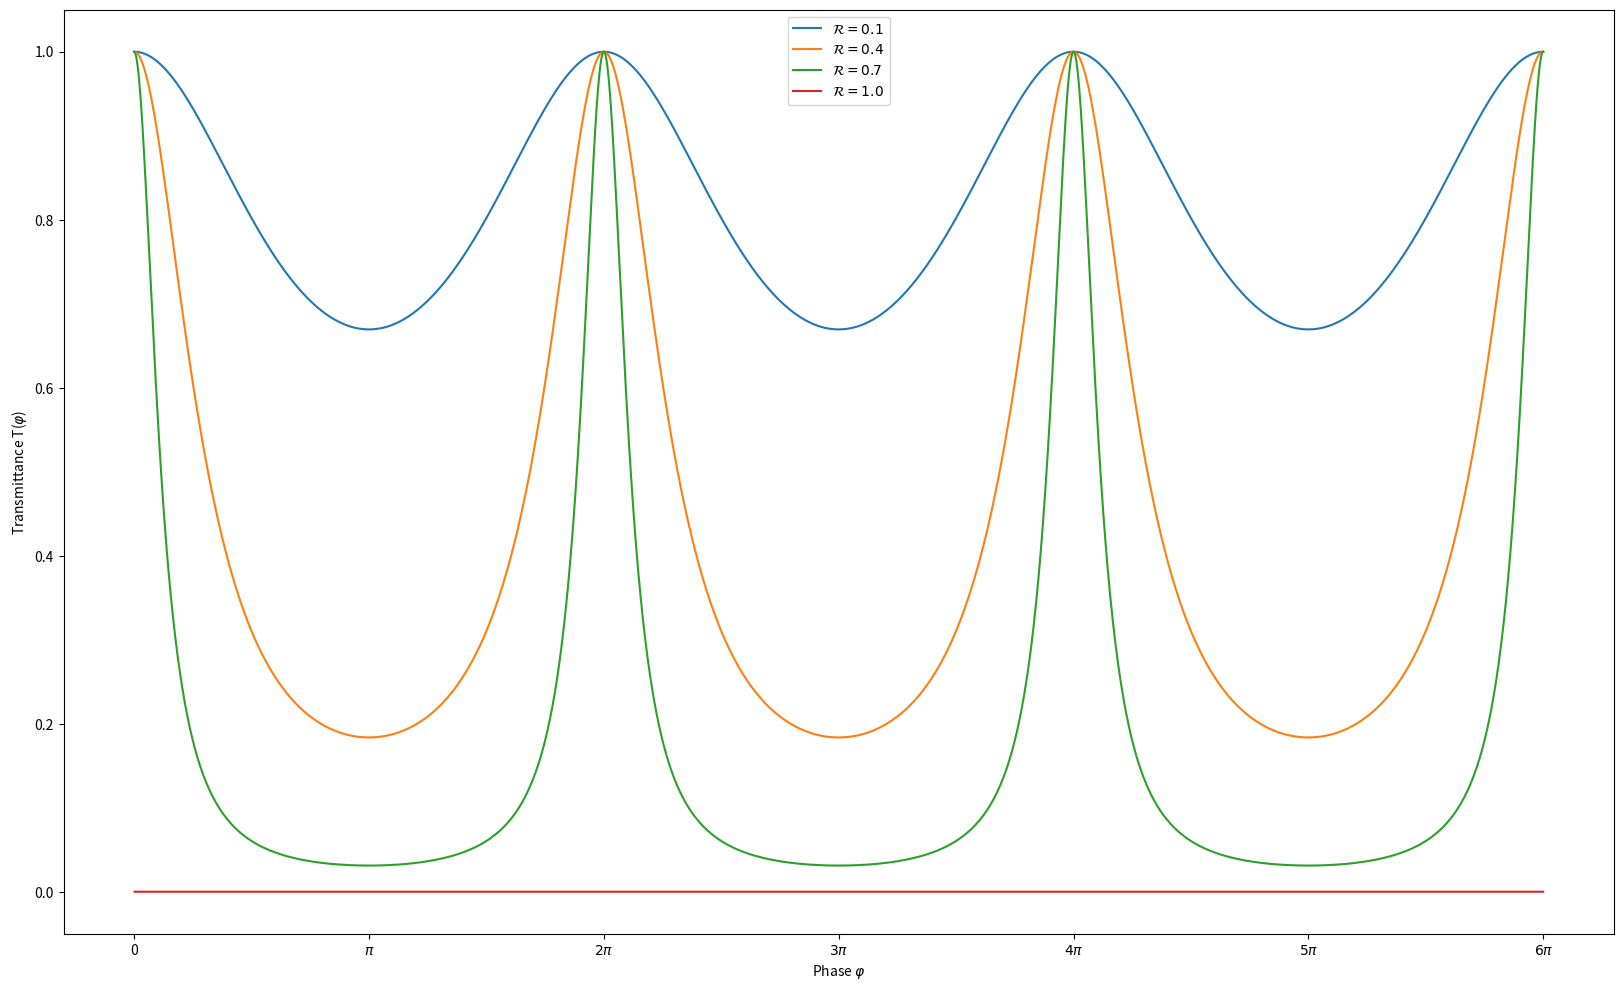
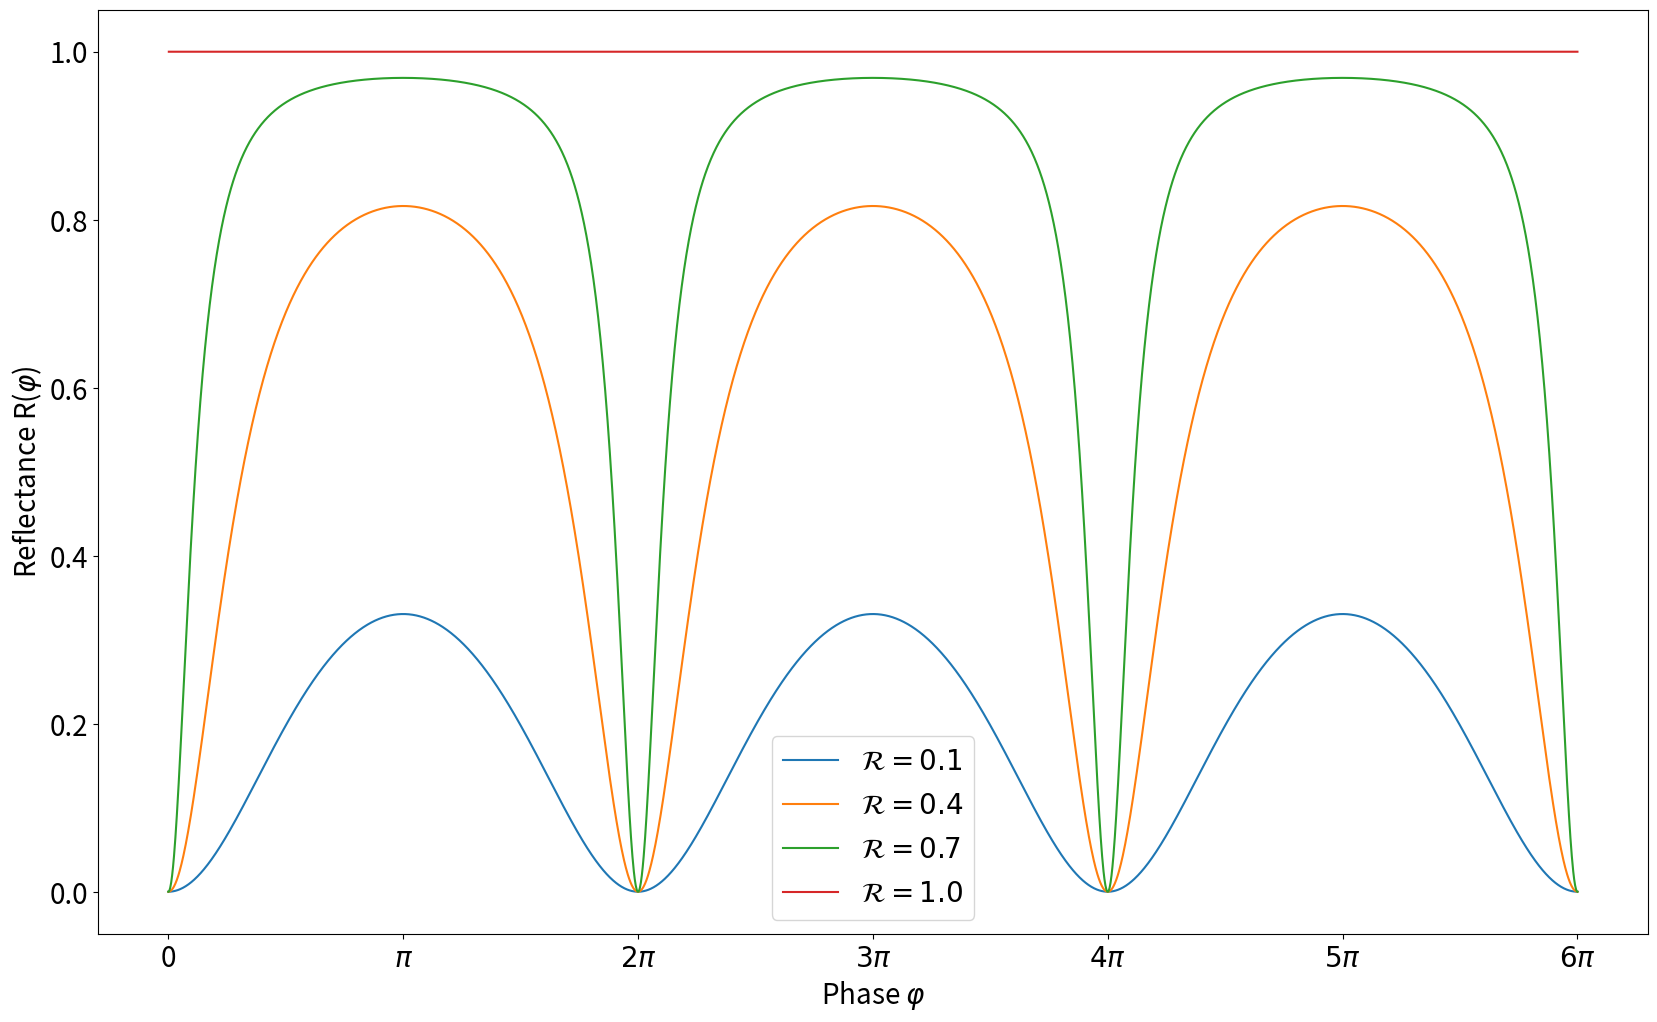

Python code for these plots, in order:
# -*- coding: utf-8 -*-
"""
[redacted]

Description: The code simulates the transmission and reflection for a Fabry-Perot cavity for different values of reflectivities.
"""

import numpy as np
import matplotlib.pyplot as plt

def Trans(R, phis):
    T = (1 - R)**2
    return T/(T + 4*R* np.sin(phis/2)**2)

def Refl(R, phis):
    T = (1 - R)**2
    return (4*R* np.sin(phis/2)**2)/(T + 4*R* np.sin(phis/2)**2)

R1 = 0.1
R2 = 0.4
R3 = 0.7
R4 = 1.0
# alpha = 1  (Symmetric lossless resonator)

phis = np.linspace(0, 6*np.pi, 3001)

Trans1 = Trans(R1, phis)
Refl1 = Refl(R1, phis)

Trans2 = Trans(R2, phis)
Refl2 = Refl(R2, phis)

Trans3 = Trans(R3, phis)
Refl3 = Refl(R3, phis)

Trans4 = Trans(R4, phis)
Refl4 = Refl(R4, phis)

#%%
ticks = [0, np.pi, 2*np.pi, 3*np.pi, 4*np.pi, 5*np.pi, 6*np.pi]
tick_labels = ["0", r"$\pi$", r"$2\pi$", r"$3\pi$", r"$4\pi$", r"$5\pi$", r"$6\pi$"]

fig, ax = plt.subplots(figsize=(20, 12))
ax.plot(phis, Trans1, label='$\mathcal{R}=0.1$')
ax.plot(phis, Trans2, label='$\mathcal{R}=0.4$')
ax.plot(phis, Trans3, label='$\mathcal{R}=0.7$')
ax.plot(phis, Trans4, label='$\mathcal{R}=1.0$')
ax.set_xticks(ticks)
ax.set_xticklabels(tick_labels)
ax.set_xlabel('Phase $\\varphi$')
ax.set_ylabel('Transmittance T($\\varphi$)')
plt.legend()
plt.rcParams['font.size'] = 20

#%%
fig, ax = plt.subplots(figsize=(20, 12))
ax.plot(phis, Refl1, label='$\mathcal{R}=0.1$')
ax.plot(phis, Refl2, label='$\mathcal{R}=0.4$')
ax.plot(phis, Refl3, label='$\mathcal{R}=0.7$')
ax.plot(phis, Refl4, label='$\mathcal{R}=1.0$')
ax.set_xticks(ticks)
ax.set_xticklabels(tick_labels)
ax.set_xlabel('Phase $\\varphi$')
ax.set_ylabel('Reflectance R($\\varphi$)')
plt.legend()
plt.rcParams['font.size'] = 20

